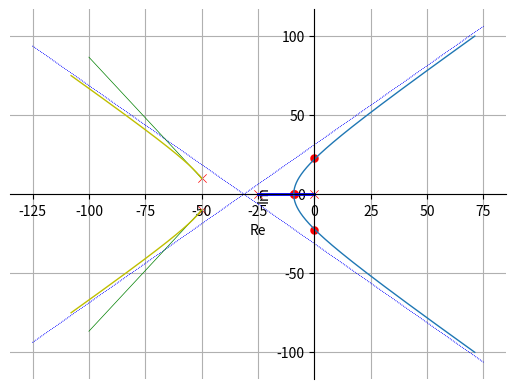

Write Python code to recreate this figure.
import matplotlib.pyplot as plt
import numpy as np
import sympy
from sympy import *


def center_of_asymptotes(poles):
    n = len(poles)
    return (np.sum(poles)) / (n)


def angle_of_asymptote(n, h):
    angle = wrapangle((180 * (2 * h + 1)) / (n))
    return angle


def angles_of_all_asymptotes(poles):
    n = len(poles)
    num_asymptotes = n
    angles = []
    for h in range(0, num_asymptotes):
        angles.append(angle_of_asymptote(n, h))
    return np.array(angles)


def equation(poles, s):
    fun = s - poles[0]
    for i in range(1, len(poles)):
        fun *= (s - poles[i])
    eqn = simplify(fun)
    return eqn


def breakAwaypts(poles, s):
    eqn = equation(poles, s)
    derivative = sympy.diff(eqn, s)
    diff = simplify(derivative)
    sol = solve(diff)
    angle = 0
    angles = []
    thepoint = []
    for j in range(0, len(sol)):
        for i in range(0, len(poles)):
            k = -1 * calculateArg(sol[j] - poles[i])
            angle += k
        angles.append(angle)
    for h in range(0, len(angles)):
        if round(angles[h], 1) == -180 or round(angles[h], 1) == 180:
            thepoint.append(sol[h])
    return thepoint[0]


def calculateArg(number):
    number = complex(number)
    arg = 0
    x = number.real
    y = number.imag
    if x > 0 and round(y, 1) == 0:
        arg = 0
    elif x < 0 and round(y, 1) == 0:
        arg = 180
    elif y != 0:
        arg = 2 * np.degrees(np.arctan2(y, (((x ** 2 + y ** 2) ** (1 / 2)) + x)))
    return wrapangle(arg)


def routh(poles):
    s, k = symbols('s k')
    eqn = equation(poles, s) + k
    eqn = expand(eqn)
    arr = []
    a = Poly(eqn, s)
    ar = a.coeffs()
    for i in range(0, len(ar)):
        arr.append([])
        if i % 2 == 0:
            arr[0].append(ar[i])
        else:
            arr[1].append(ar[i])
    arr[1].append(0)
    o = 2
    for l in range(1, len(arr) - 1):
        for j in range(0, len(arr[l]) - 1):
            if arr[l][j] == 0:
                arr[o].append(0)
            else:
                arr[o].append((arr[l][j] * arr[l - 1][j + 1] - arr[l - 1][j] * arr[l][j + 1]) / arr[l][j])
        arr[o].append(0)
        o += 1
    sol = solve(arr[len(arr) - 2][0])
    fun = arr[2][0] * s ** 2 + sol[0]
    solfun = solve(fun)
    return solfun


def wrapangle(angle):
    if angle >= 180:
        return angle - 360
    else:
        return angle % 360


def get_angle(point1, point2):
    delta_real = point2.real - point1.real
    delta_j = point2.imag - point1.imag
    angle = np.arctan2(delta_j, delta_real)
    return wrapangle(np.degrees(angle))


def angleofDeparture(poles, index):
    p = poles[index]
    pole_angles = [get_angle(pole, p) for pole in poles if pole != p]
    return wrapangle(180 - np.sum(pole_angles))


def getallanglesofDeparture(poles):
    angles = []
    for index in range(len(poles)):
        angles.append(angleofDeparture(poles, index))
    return angles


def drawPoles(poles):
    fig, ax = plt.subplots()
    ax.set_xlabel('Re')
    ax.set_ylabel('Im')
    ax.axvline(x=0, color='g', lw=0.5)
    ax.grid(True, which='both')
    ax.spines['left'].set_position(('data', 0))
    ax.spines['bottom'].set_position(('data', 0))
    ax.spines['right'].set_color('none')
    ax.spines['top'].set_color('none')
    ax.xaxis.set_ticks_position('bottom')
    ax.yaxis.set_ticks_position('left')
    drawPolespts(poles)
    drawAsymptoteline(poles)
    drawbreakAwaypts(poles)
    drawlinereal(poles)
    drawRouthpts(poles)
    drawAngleofDepatureline(poles)
    drawcurvereal(poles)
    drawcurveimag(poles)
    plt.show()


def drawPolespts(poles):
    x = []
    y = []
    for i in range(0, len(poles)):
        ele = complex(poles[i])
        x.append(ele.real)
        y.append(ele.imag)
    plt.scatter(x, y, marker='x', color='r', lw=0.5)


def drawAsymptoteline(poles):
    angles = angles_of_all_asymptotes(poles)
    elo = complex(center_of_asymptotes(poles))
    x, y = symbols('x y')
    for i in angles:
        a = np.tan(i * np.pi / 180)
        b = elo.imag - a * elo.real
        xx = np.linspace(-125, 75, 100)
        yy = a * xx + b
        plt.plot(xx, yy, linestyle=':', lw=0.5, color='b')


def drawbreakAwaypts(poles):
    s = symbols('s')
    pt = complex(breakAwaypts(poles, s))
    plt.scatter(pt.real, pt.imag, marker='o', color='r', lw=0.5)


def drawlinereal(poles):
    point1 = [poles[0], 0]
    point2 = [poles[1], 0]
    x_values = [point1[0], point2[0]]
    y_values = [point1[1], point2[1]]
    plt.plot(x_values, y_values, lw=2, color='b')


def drawRouthpts(poles):
    routhpt = routh(poles)
    x = []
    y = []
    for i in routhpt:
        i = complex(i)
        x.append(i.real)
        y.append(i.imag)
    plt.scatter(x, y, marker='o', color='r', lw=0.1)


def drawAngleofDepatureline(poles):
    # returns the inretsected point with x axis
    angles = getallanglesofDeparture(poles)
    for i in range(2, len(angles)):
        a = np.tan(angles[i] * np.pi / 180)
        elo = complex(poles[i])
        b = elo.imag - a * elo.real
        xx = np.linspace(-100, -50, 100)
        yy = a * xx + b
        plt.plot(xx, yy, linestyle='-', lw=0.5, color='g')


def drawcurvereal(poles):
    h = complex(center_of_asymptotes(poles)).real
    s = symbols('s')
    v = complex(breakAwaypts(poles, s)).real
    a = v - h
    b = h - v
    y = np.arange(-100, 100, 0.01)
    temp = 1 + (y ** 2 / b ** 2)
    temp = temp * a ** 2
    x = temp ** (1 / 2) + h
    plt.plot(x, y, lw=1)


def drawcurveimag(poles):
    h = complex(center_of_asymptotes(poles)).real
    s = symbols('s')
    pole1 = complex(poles[2])
    a = ((pole1.real - h) ** 2 - pole1.imag ** 2) ** (1 / 2)
    b = ((pole1.real - h) ** 2 - pole1.imag ** 2) ** (1 / 2)
    y = np.arange(10, 75, 0.01)
    temp = 1 + ((y) ** 2 / b ** 2)
    temp = temp * a ** 2
    x = -temp ** (1 / 2) + h
    plt.plot(x, y, lw=1, color='y')
    plt.plot(x, -1 * y, lw=1, color='y')


poles = [0, -25, -50 + 10j, -50 - 10j]
print("Center of Asymtotes is:")
print(center_of_asymptotes(poles))
print("Angles of Asymtotes are:")
print(angles_of_all_asymptotes(poles))
s = symbols('s')
print("The eqution is:")
print(equation(poles, s))
print("break Away points are:")
print(breakAwaypts(poles, s))
print("Imaginary crossings points are:")
print(routh(poles))
print("Angles of Depature are:")
print(getallanglesofDeparture(poles))
drawPoles(poles)
